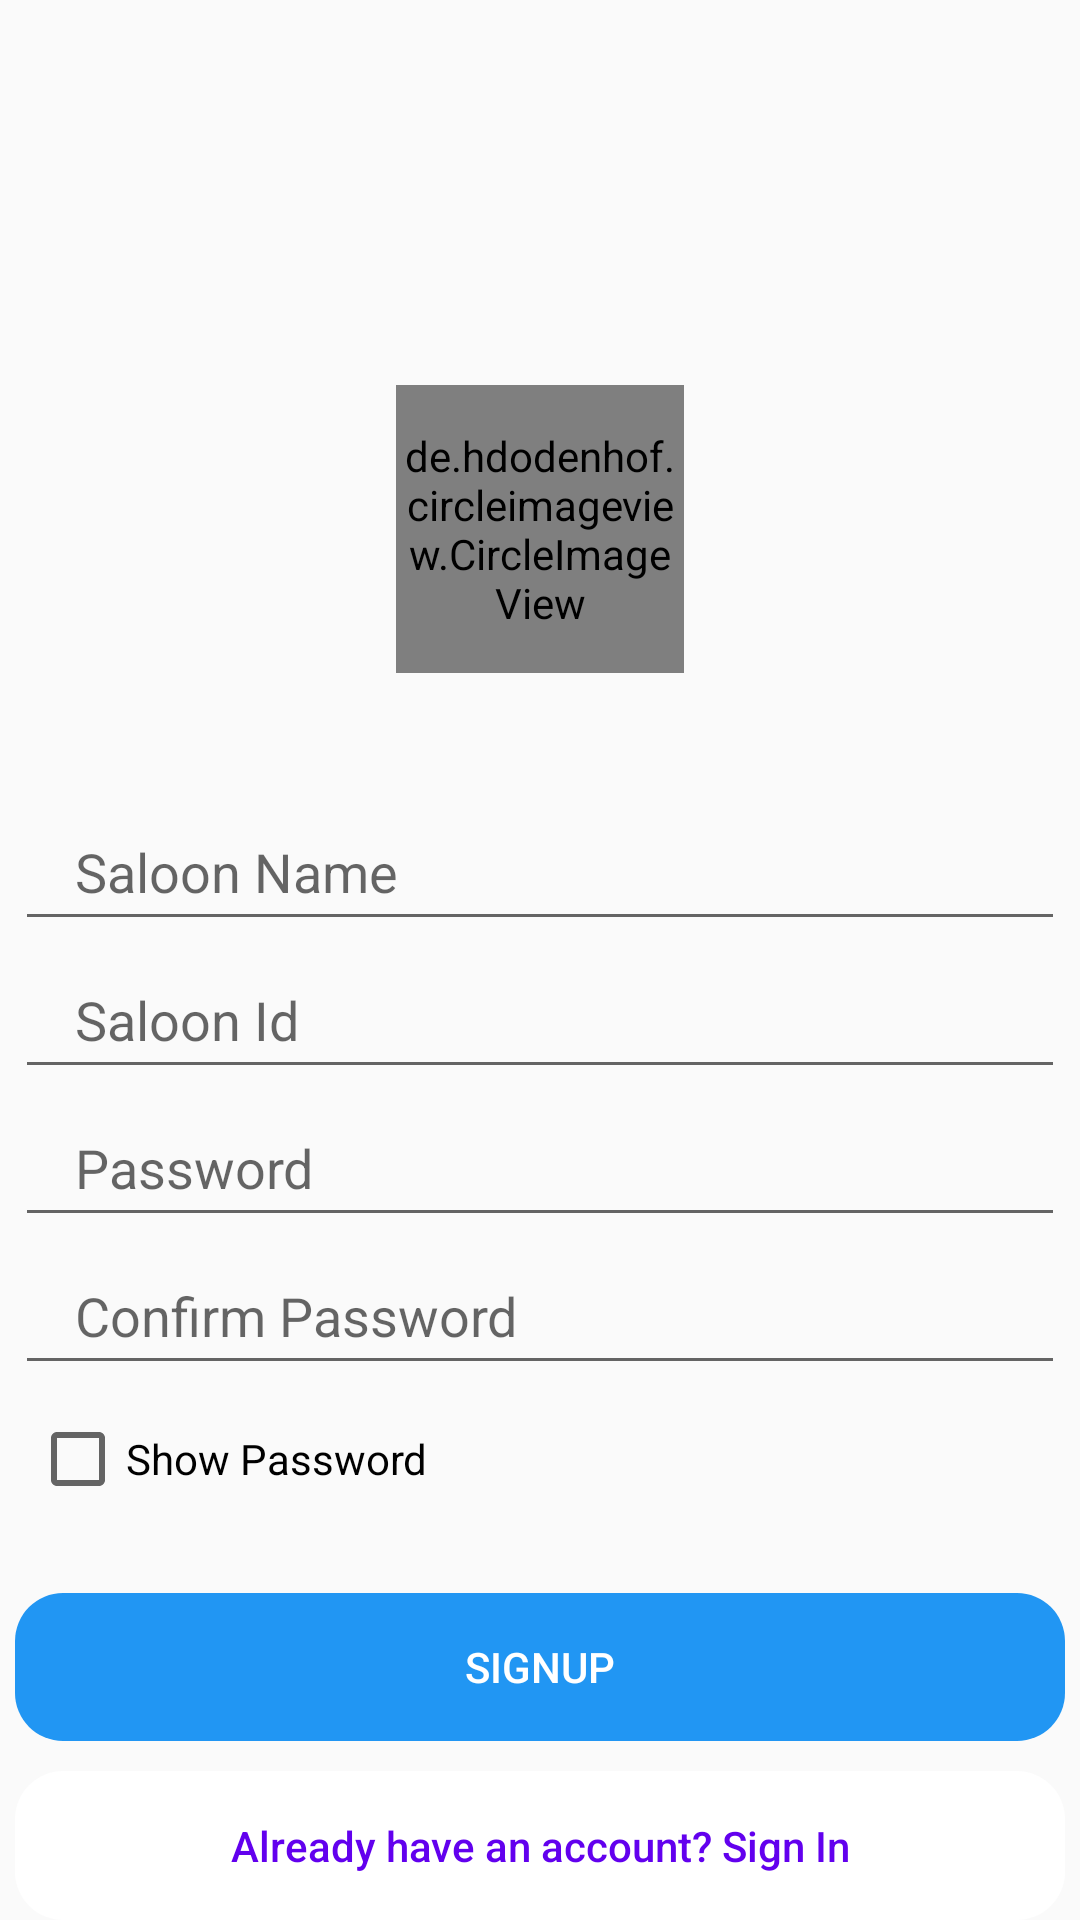

The Android layout XML behind this screen, and the referenced resources:
<!-- AndroidManifest.xml: application theme Theme.Saloon -->
<!-- res/layout/fragment_vendor_signup.xml -->
<?xml version="1.0" encoding="utf-8"?>
<LinearLayout xmlns:tools="http://schemas.android.com/tools"
    android:id="@+id/storeSignupmainLayout"
    android:layout_width="match_parent"
    android:layout_height="wrap_content"
    android:orientation="vertical"
    android:weightSum="10"
    xmlns:android="http://schemas.android.com/apk/res/android">

        <androidx.appcompat.widget.AppCompatImageView
            android:layout_width="match_parent"
            android:layout_height="0dp"
            android:layout_weight="3"
            android:background="@drawable/signuppic" />

        <de.hdodenhof.circleimageview.CircleImageView
            android:layout_width="96dp"
            android:layout_height="96dp"
            android:layout_gravity="center"
            android:layout_marginTop="-20dp"
            android:src="@drawable/saloonlogo" />

        <EditText
            android:id="@+id/saloonName"
            android:layout_width="350dp"
            android:layout_height="0dp"
            android:layout_gravity="center"
            android:layout_marginTop="40dp"
            android:layout_weight="1"
            android:hint="Saloon Name"
            android:inputType="text"
            android:paddingStart="20dp"
            android:paddingEnd="20dp"
            tools:ignore="TouchTargetSizeCheck,TouchTargetSizeCheck" />

        <EditText
            android:id="@+id/saloonId"
            android:layout_width="350dp"
            android:layout_height="0dp"
            android:layout_gravity="center"
            android:layout_weight="1"
            android:hint="Saloon Id"
            android:inputType="textEmailAddress"
            android:paddingStart="20dp"
            android:paddingEnd="20dp" />

        <EditText
            android:id="@+id/password"
            android:layout_width="350dp"
            android:layout_height="0dp"
            android:layout_gravity="center"
            android:layout_weight="1"
            android:hint="Password"
            android:inputType="textPassword"
            android:paddingStart="20dp"
            android:paddingEnd="20dp"/>

        <EditText
            android:id="@+id/confirmPassword"
            android:layout_width="350dp"
            android:layout_height="0dp"
            android:layout_gravity="center"
            android:layout_weight="1"
            android:hint="Confirm Password"
            android:inputType="textPassword"
            android:paddingStart="20dp"
            android:paddingEnd="20dp"/>
        <androidx.appcompat.widget.AppCompatCheckBox
            android:id="@+id/passwordCheckbox"
            android:layout_width="wrap_content"
            android:layout_height="0dp"
            android:layout_weight="1"
            android:text="Show Password"
            android:layout_marginStart="10dp"/>

        <androidx.appcompat.widget.AppCompatButton
            android:id="@+id/storeSignupButton"
            android:layout_width="350dp"
            android:layout_height="0dp"
            android:layout_gravity="center"
            android:layout_marginTop="20dp"
            android:layout_weight="1"
            android:background="@drawable/roundshape"
            android:backgroundTint="@color/blue"
            android:text="SignUp"
            android:textColor="@color/white" />

        <androidx.appcompat.widget.AppCompatButton
            android:id="@+id/backToStoreSigninPageButton"
            android:layout_width="350dp"
            android:layout_height="0dp"
            android:layout_gravity="center"
            android:layout_marginTop="10dp"
            android:layout_weight="1"
            android:background="@drawable/roundshape"
            android:backgroundTint="@color/white"
            android:text="Already have an account? Sign In"
            android:textAllCaps="false"
            android:textColor="@color/purple_500"/>
    </LinearLayout>
<!-- resources referenced by this layout -->
<resources>
  <color name="blue">#2196f3</color>
  <color name="purple_500">#FF6200EE</color>
  <color name="white">#FFFFFFFF</color>
  <!-- drawable roundshape (drawable) -->
  <?xml version="1.0" encoding="utf-8"?>
  <shape android:shape="rectangle"
      xmlns:android="http://schemas.android.com/apk/res/android">
      <corners android:radius="16dp"></corners>
  </shape>
  <!-- drawable saloonlogo: png bitmap (drawable-hdpi, 33402 bytes) -->
  <style name="Theme.Saloon" parent="Theme.AppCompat.Light.NoActionBar">
          
          <item name="colorPrimary">@color/blue</item>
          <item name="colorPrimaryVariant">@color/purple_700</item>
          <item name="colorOnPrimary">@color/white</item>
          
          <item name="colorSecondary">@color/teal_200</item>
          <item name="colorSecondaryVariant">@color/teal_700</item>
          <item name="colorOnSecondary">@color/black</item>
          
          <item name="android:statusBarColor" tools:targetApi="l">?attr/colorPrimaryVariant</item>
          
      </style>
  <color name="purple_700">#FF3700B3</color>
  <color name="teal_200">#FF03DAC5</color>
  <color name="teal_700">#FF018786</color>
  <color name="black">#FF000000</color>
</resources>
